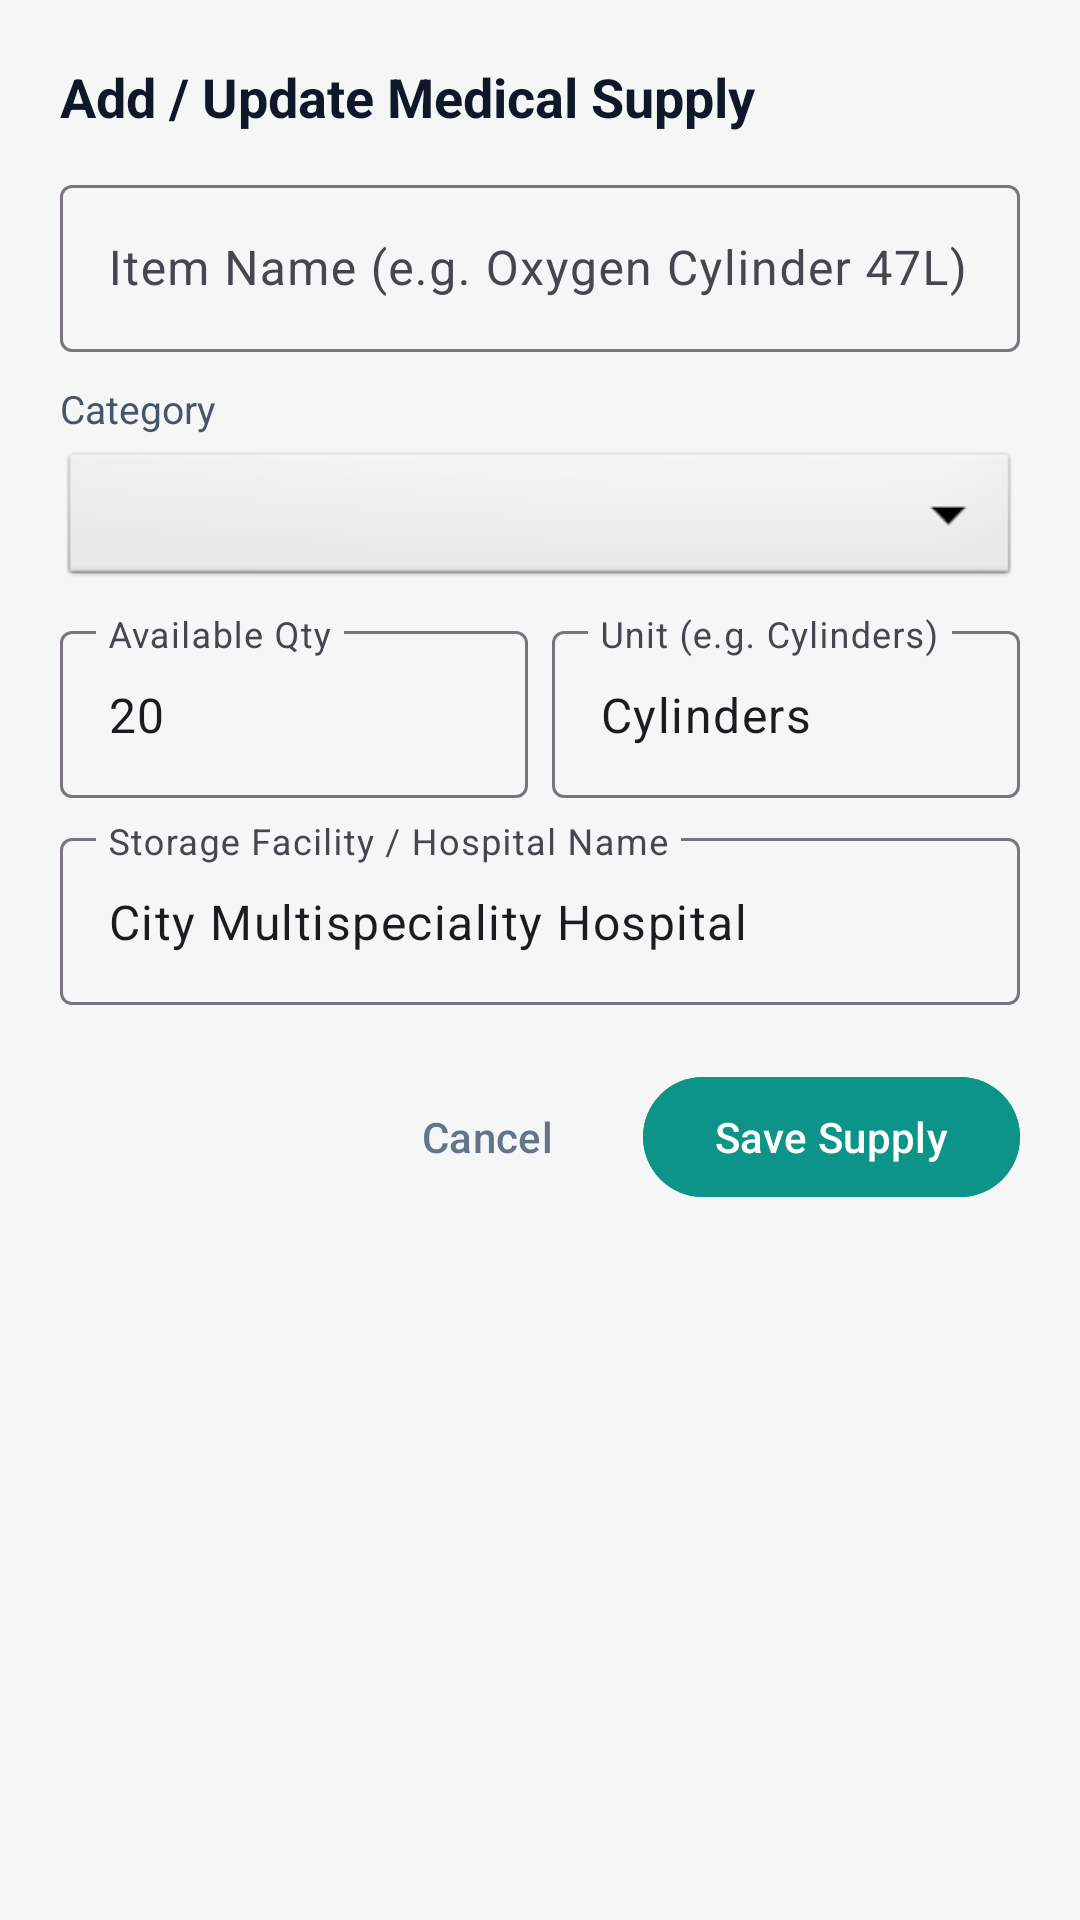

This screen was rendered from an Android layout file. Write that file and the resources it references.
<!-- AndroidManifest.xml: application theme Theme.OrganShare -->
<!-- res/layout/dialog_add_edit_medical_supply.xml -->
<?xml version="1.0" encoding="utf-8"?>
<ScrollView xmlns:android="http://schemas.android.com/apk/res/android"
    android:layout_width="match_parent"
    android:layout_height="wrap_content">

    <LinearLayout
        android:layout_width="match_parent"
        android:layout_height="wrap_content"
        android:orientation="vertical"
        android:padding="20dp">

        <TextView
            android:layout_width="wrap_content"
            android:layout_height="wrap_content"
            android:text="Add / Update Medical Supply"
            android:textColor="#0F172A"
            android:textSize="18sp"
            android:textStyle="bold" />

        <com.google.android.material.textfield.TextInputLayout
            style="@style/Widget.Material3.TextInputLayout.OutlinedBox"
            android:layout_width="match_parent"
            android:layout_height="wrap_content"
            android:layout_marginTop="12dp"
            android:hint="Item Name (e.g. Oxygen Cylinder 47L)">

            <com.google.android.material.textfield.TextInputEditText
                android:id="@+id/dialogEtItemName"
                android:layout_width="match_parent"
                android:layout_height="wrap_content" />
        </com.google.android.material.textfield.TextInputLayout>

        <TextView
            android:layout_width="wrap_content"
            android:layout_height="wrap_content"
            android:layout_marginTop="10dp"
            android:text="Category"
            android:textColor="#475569"
            android:textSize="13sp" />

        <Spinner
            android:id="@+id/dialogSpinnerCategory"
            android:layout_width="match_parent"
            android:layout_height="48dp"
            android:layout_marginTop="4dp"
            android:background="@android:drawable/btn_dropdown" />

        <LinearLayout
            android:layout_width="match_parent"
            android:layout_height="wrap_content"
            android:layout_marginTop="8dp"
            android:orientation="horizontal">

            <com.google.android.material.textfield.TextInputLayout
                style="@style/Widget.Material3.TextInputLayout.OutlinedBox"
                android:layout_width="0dp"
                android:layout_height="wrap_content"
                android:layout_marginEnd="4dp"
                android:layout_weight="1"
                android:hint="Available Qty">

                <com.google.android.material.textfield.TextInputEditText
                    android:id="@+id/dialogEtAvailableQty"
                    android:layout_width="match_parent"
                    android:layout_height="wrap_content"
                    android:inputType="number"
                    android:text="20" />
            </com.google.android.material.textfield.TextInputLayout>

            <com.google.android.material.textfield.TextInputLayout
                style="@style/Widget.Material3.TextInputLayout.OutlinedBox"
                android:layout_width="0dp"
                android:layout_height="wrap_content"
                android:layout_marginStart="4dp"
                android:layout_weight="1"
                android:hint="Unit (e.g. Cylinders)">

                <com.google.android.material.textfield.TextInputEditText
                    android:id="@+id/dialogEtUnit"
                    android:layout_width="match_parent"
                    android:layout_height="wrap_content"
                    android:text="Cylinders" />
            </com.google.android.material.textfield.TextInputLayout>
        </LinearLayout>

        <com.google.android.material.textfield.TextInputLayout
            style="@style/Widget.Material3.TextInputLayout.OutlinedBox"
            android:layout_width="match_parent"
            android:layout_height="wrap_content"
            android:layout_marginTop="8dp"
            android:hint="Storage Facility / Hospital Name">

            <com.google.android.material.textfield.TextInputEditText
                android:id="@+id/dialogEtHospital"
                android:layout_width="match_parent"
                android:layout_height="wrap_content"
                android:text="City Multispeciality Hospital" />
        </com.google.android.material.textfield.TextInputLayout>

        <LinearLayout
            android:layout_width="match_parent"
            android:layout_height="wrap_content"
            android:layout_marginTop="20dp"
            android:gravity="end"
            android:orientation="horizontal">

            <com.google.android.material.button.MaterialButton
                android:id="@+id/dialogBtnCancel"
                style="@style/Widget.Material3.Button.TextButton"
                android:layout_width="wrap_content"
                android:layout_height="wrap_content"
                android:text="Cancel"
                android:textColor="#64748B" />

            <com.google.android.material.button.MaterialButton
                android:id="@+id/dialogBtnSave"
                android:layout_width="wrap_content"
                android:layout_height="wrap_content"
                android:layout_marginStart="8dp"
                android:backgroundTint="#0D9488"
                android:text="Save Supply" />
        </LinearLayout>

    </LinearLayout>
</ScrollView>
<!-- resources referenced by this layout -->
<resources>
  <style name="Theme.OrganShare" parent="Theme.Material3.DayNight.NoActionBar">
          <item name="colorPrimary">@color/primary</item>
          <item name="colorOnPrimary">@color/on_primary</item>
          <item name="colorPrimaryContainer">@color/primary_container</item>
          <item name="colorOnPrimaryContainer">@color/on_primary_container</item>
          <item name="colorSecondary">@color/secondary</item>
          <item name="colorOnSecondary">@color/on_secondary</item>
          <item name="colorTertiary">@color/tertiary</item>
          <item name="android:statusBarColor">@color/surface</item>
          <item name="android:windowLightStatusBar">true</item>
          <item name="android:colorBackground">@color/background</item>
      </style>
  <color name="primary">#006A6A</color>
  <color name="on_primary">#FFFFFF</color>
  <color name="primary_container">#6FF7F6</color>
  <color name="on_primary_container">#002020</color>
  <color name="secondary">#4A6363</color>
  <color name="on_secondary">#FFFFFF</color>
  <color name="tertiary">#4A607C</color>
  <color name="surface">#FFFFFF</color>
  <color name="background">#F4F7F6</color>
</resources>
